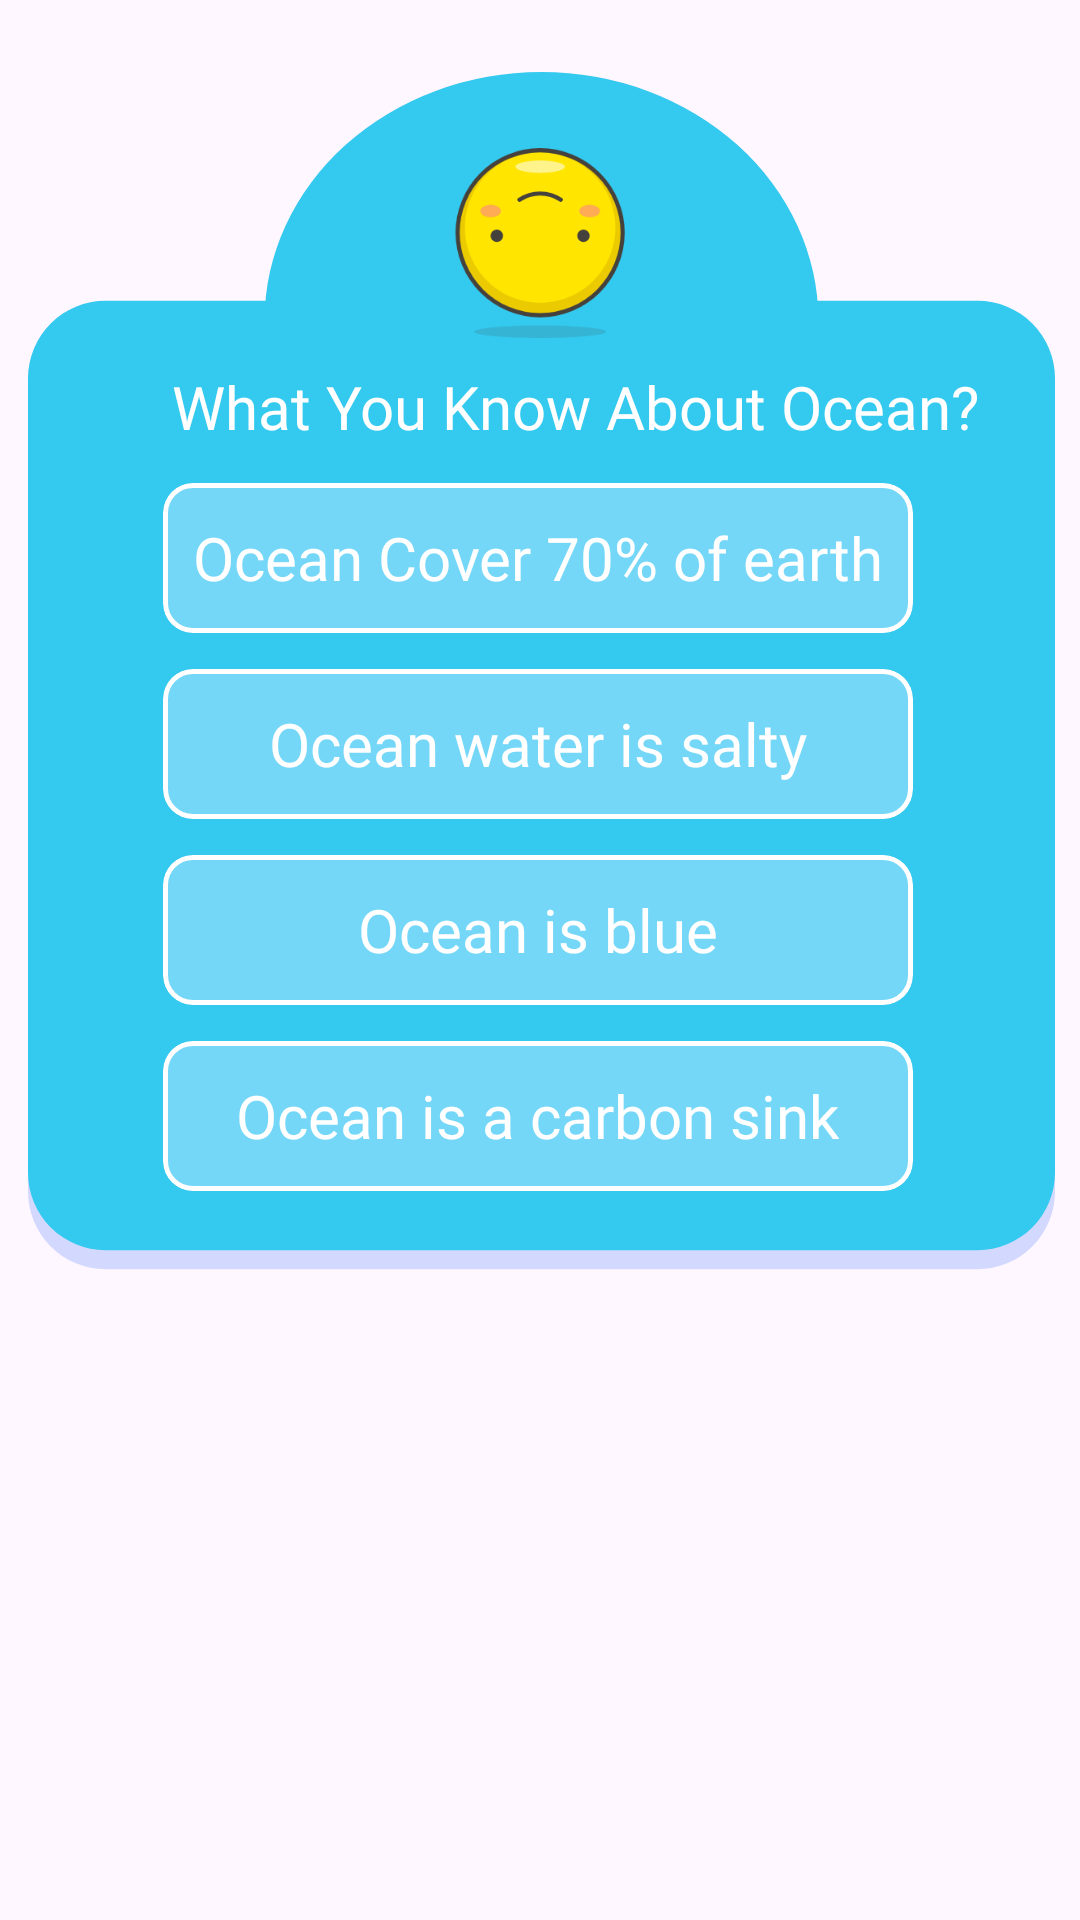

Here is an Android app screen rendered from its layout file. Give the layout XML and the strings, colors and styles it references.
<!-- AndroidManifest.xml: application theme Theme.OceanDiscovery -->
<!-- res/layout/alert_learning_dialog.xml -->
<?xml version="1.0" encoding="utf-8"?>
<androidx.constraintlayout.widget.ConstraintLayout xmlns:android="http://schemas.android.com/apk/res/android"
    xmlns:app="http://schemas.android.com/apk/res-auto"
    xmlns:tools="http://schemas.android.com/tools"
    android:layout_width="match_parent"
    android:layout_height="match_parent">

    <ImageView
        android:id="@+id/imageView8"
        android:layout_width="381dp"
        android:layout_height="404dp"
        android:layout_marginTop="24dp"
        android:src="@drawable/dialog_back"
        app:layout_constraintEnd_toEndOf="parent"
        app:layout_constraintHorizontal_bias="0.495"
        app:layout_constraintStart_toStartOf="parent"
        app:layout_constraintTop_toTopOf="parent" />

    <ImageView
        android:id="@+id/imageView9"
        android:layout_width="79dp"
        android:layout_height="66dp"
        android:layout_marginTop="24dp"
        android:src="@drawable/what"
        app:layout_constraintEnd_toEndOf="@+id/imageView8"
        app:layout_constraintStart_toStartOf="@+id/imageView8"
        app:layout_constraintTop_toTopOf="@+id/imageView8" />

    <TextView
        android:id="@+id/textView3"
        android:layout_width="wrap_content"
        android:layout_height="wrap_content"
        android:layout_marginTop="8dp"
        android:fontFamily="@font/digitalt"
        android:text="What You Know About Ocean?"
        android:gravity="center"
        android:textColor="@color/white"
        android:textSize="20sp"
        app:layout_constraintEnd_toEndOf="@+id/imageView8"
        app:layout_constraintHorizontal_bias="0.564"
        app:layout_constraintStart_toStartOf="parent"
        app:layout_constraintTop_toBottomOf="@+id/imageView9" />


    <com.google.android.material.card.MaterialCardView
        android:id="@+id/materialCardView3"
        android:layout_width="250dp"
        android:layout_height="50dp"
        android:layout_marginTop="12dp"
        android:backgroundTint="#75D7F8"
        app:cardCornerRadius="10dp"
        app:layout_constraintEnd_toEndOf="@+id/imageView8"
        app:layout_constraintHorizontal_bias="0.494"
        app:layout_constraintStart_toStartOf="@+id/imageView8"
        app:layout_constraintTop_toBottomOf="@+id/textView3"
        app:strokeColor="@color/white"
        app:strokeWidth="5px">

            <TextView
                android:id="@+id/option1"
                android:layout_width="wrap_content"
                android:layout_height="wrap_content"
                android:layout_gravity="center"
                android:fontFamily="@font/digitalt"
                android:text="Ocean Cover 70% of earth"
                android:textColor="@color/white"
                android:textSize="20sp" />

    </com.google.android.material.card.MaterialCardView>

    <com.google.android.material.card.MaterialCardView
        android:id="@+id/materialCardView5"
        android:layout_width="250dp"
        android:layout_height="50dp"
        android:layout_marginTop="12dp"
        android:backgroundTint="#75D7F8"
        app:cardCornerRadius="10dp"
        app:layout_constraintEnd_toEndOf="@+id/materialCardView3"
        app:layout_constraintHorizontal_bias="0.591"
        app:layout_constraintStart_toStartOf="@+id/materialCardView3"
        app:layout_constraintTop_toBottomOf="@+id/materialCardView3"
        app:strokeColor="@color/white"
        app:strokeWidth="5px">

        <TextView
            android:id="@+id/option2"
            android:layout_width="wrap_content"
            android:layout_height="wrap_content"
            android:layout_gravity="center"
            android:fontFamily="@font/digitalt"
            android:text="Ocean water is salty"
            android:textColor="@color/white"
            android:textSize="20sp" />

    </com.google.android.material.card.MaterialCardView>


    <com.google.android.material.card.MaterialCardView
        android:id="@+id/materialCardView6"
        android:layout_width="250dp"
        android:layout_height="50dp"
        android:layout_marginTop="12dp"
        android:backgroundTint="#75D7F8"
        app:cardCornerRadius="10dp"
        app:layout_constraintEnd_toEndOf="@+id/materialCardView5"
        app:layout_constraintHorizontal_bias="0.0"
        app:layout_constraintStart_toStartOf="@+id/materialCardView5"
        app:layout_constraintTop_toBottomOf="@+id/materialCardView5"
        app:strokeColor="@color/white"
        app:strokeWidth="5px">

        <TextView
            android:id="@+id/option3"
            android:layout_width="wrap_content"
            android:layout_height="wrap_content"
            android:layout_gravity="center"
            android:fontFamily="@font/digitalt"
            android:text="Ocean is blue"
            android:textColor="@color/white"
            android:textSize="20sp" />
    </com.google.android.material.card.MaterialCardView>

    <com.google.android.material.card.MaterialCardView
        android:id="@+id/materialCardView7"
        android:layout_width="250dp"
        android:layout_height="50dp"
        android:layout_marginTop="12dp"
        android:backgroundTint="#75D7F8"
        app:cardCornerRadius="10dp"
        app:layout_constraintEnd_toEndOf="@+id/materialCardView6"
        app:layout_constraintHorizontal_bias="0.0"
        app:layout_constraintStart_toStartOf="@+id/materialCardView6"
        app:layout_constraintTop_toBottomOf="@+id/materialCardView6"
        app:strokeColor="@color/white"
        app:strokeWidth="5px">

        <TextView
            android:id="@+id/option4"
            android:layout_width="wrap_content"
            android:layout_height="wrap_content"
            android:layout_gravity="center"
            android:fontFamily="@font/digitalt"
            android:text="Ocean is a carbon sink"
            android:textColor="@color/white"
            android:textSize="20sp" />
    </com.google.android.material.card.MaterialCardView>

</androidx.constraintlayout.widget.ConstraintLayout>
<!-- resources referenced by this layout -->
<resources>
  <color name="white">#FFFFFFFF</color>
  <!-- drawable dialog_back (drawable) -->
  <vector xmlns:android="http://schemas.android.com/apk/res/android"
      android:width="278dp"
      android:height="328dp"
      android:viewportWidth="278"
      android:viewportHeight="328">
    <path
        android:pathData="M21,79.98L257,79.98A21,21 0,0 1,278 100.98L278,303A21,21 0,0 1,257 324L21,324A21,21 0,0 1,0 303L0,100.98A21,21 0,0 1,21 79.98z"
        android:fillColor="#D3D8FF"/>
    <path
        android:pathData="M21,61.9L257,61.9A21,21 0,0 1,278 82.9L278,297.84A21,21 0,0 1,257 318.84L21,318.84A21,21 0,0 1,0 297.84L0,82.9A21,21 0,0 1,21 61.9z"
        android:fillColor="#34C9EF"/>
    <path
        android:pathData="M64.04,67.28a74.96,67.28 0,1 0,149.92 0a74.96,67.28 0,1 0,-149.92 0z"
        android:fillColor="#34C9EF"/>
  </vector>
  <!-- drawable what: vector/xml drawable (drawable, 4757 chars, omitted) -->
  <style name="Theme.OceanDiscovery" parent="Base.Theme.OceanDiscovery" />
  <style name="Base.Theme.OceanDiscovery" parent="Theme.Material3.DayNight.NoActionBar">
  
          <item name="colorPrimary">#2BCB9A</item>
          <item name="android:windowLightStatusBar">true</item>
      </style>
</resources>
